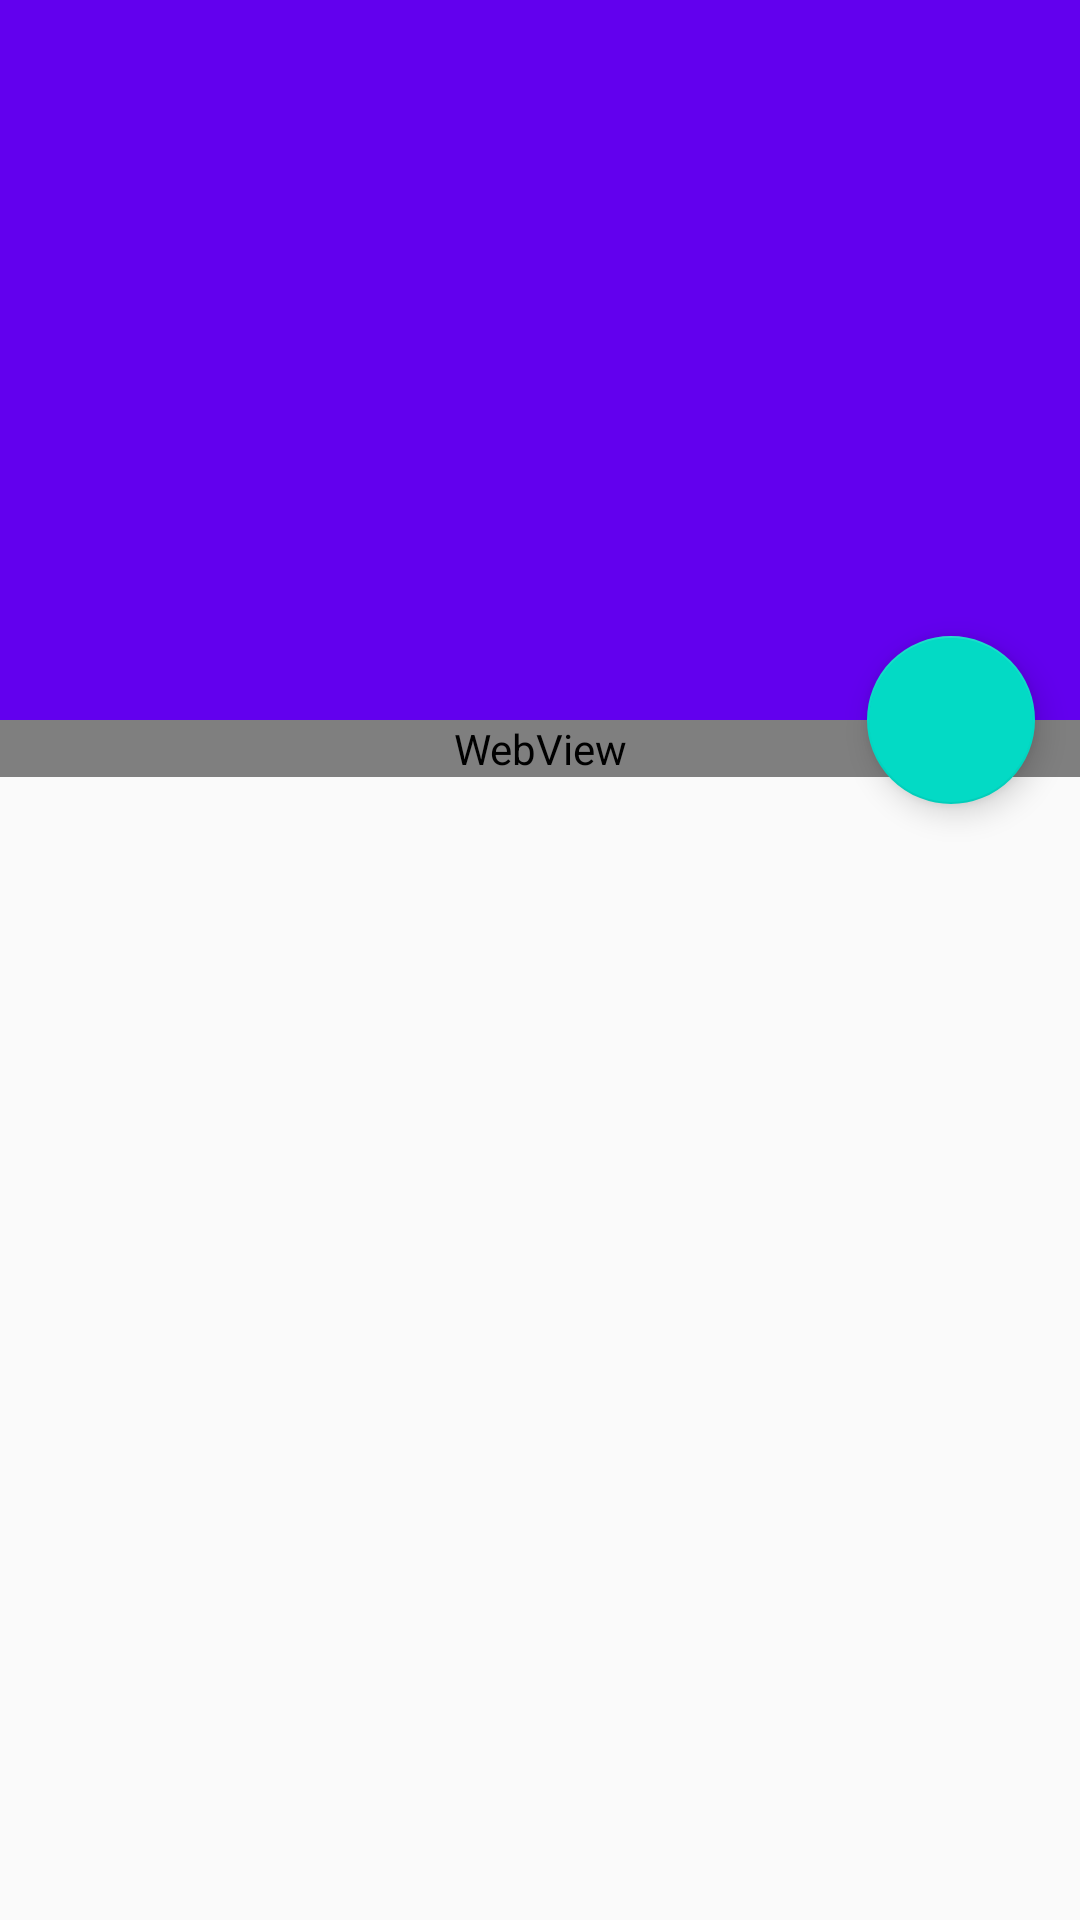

This screen was rendered from an Android layout file. Write that file and the resources it references.
<!-- AndroidManifest.xml: activity theme FullScreen -->
<!-- res/layout/activity_detail.xml -->
<?xml version="1.0" encoding="utf-8"?>
<android.support.design.widget.CoordinatorLayout
    xmlns:android="http://schemas.android.com/apk/res/android"
    xmlns:app="http://schemas.android.com/apk/res-auto"
    xmlns:tools="http://schemas.android.com/tools"
    android:layout_width="match_parent"
    android:layout_height="match_parent"
    android:fitsSystemWindows="true">

    <android.support.design.widget.AppBarLayout
        android:id="@+id/appBar"
        android:fitsSystemWindows="true"
        android:layout_height="240dp"
        android:layout_width="match_parent"
        android:theme="@style/AppTheme.AppBarOverlay">

        <android.support.design.widget.CollapsingToolbarLayout
            android:fitsSystemWindows="true"
            android:id="@+id/toolbar_layout"
            android:layout_width="match_parent"
            android:layout_height="match_parent"
            app:layout_scrollFlags="scroll|enterAlwaysCollapsed"
            app:contentScrim="@color/colorPrimary">
                <ImageView
                    android:fitsSystemWindows="true"
                    android:transitionName="transition"
                    android:layout_width="match_parent"
                    android:layout_height="match_parent"
                    android:scaleType="centerCrop"
                    android:id="@+id/headImg" />
            <android.support.v7.widget.Toolbar
                android:fitsSystemWindows="true"
                android:id="@+id/toolbar"
                android:layout_height="?attr/actionBarSize"
                android:layout_width="match_parent"
                app:layout_collapseMode="pin"
                app:popupTheme="@style/AppTheme.PopupOverlay" />

        </android.support.design.widget.CollapsingToolbarLayout>

    </android.support.design.widget.AppBarLayout>

    <android.support.v4.widget.NestedScrollView
        app:layout_behavior="@string/appbar_scrolling_view_behavior"
        android:layout_width="match_parent"
        android:layout_height="match_parent"
        tools:context=".ui.Activities.ReadActivity" >
            <WebView
                android:layout_width="match_parent"
                android:layout_height="match_parent"
                android:id="@+id/webView"
                android:scrollbars="vertical" />
    </android.support.v4.widget.NestedScrollView>

    <android.support.design.widget.FloatingActionButton
        android:id="@+id/collection"
        android:layout_height="wrap_content"
        android:layout_width="wrap_content"
        app:layout_anchor="@id/appBar"
        app:layout_anchorGravity="bottom|right|end"
        app:backgroundTint="@color/colorAccent"
        android:src="@drawable/collection_detail"
        android:layout_margin="15dp"
        android:clickable="true"/>
</android.support.design.widget.CoordinatorLayout>
<!-- resources referenced by this layout -->
<resources>
  <style name="AppTheme.AppBarOverlay" parent="ThemeOverlay.AppCompat.Dark.ActionBar" />
  <style name="AppTheme.PopupOverlay" parent="ThemeOverlay.AppCompat.Light" />
  <style name="FullScreen" parent="AppTheme.NoActionBar">
          <item name="android:windowTranslucentStatus">true</item>
      </style>
  <style name="AppTheme.NoActionBar">
          <item name="windowActionBar">false</item>
          <item name="windowNoTitle">true</item>
      </style>
  <!-- not gathered from this repository: default colours our renderer supplied (Android Studio template values) -->
  <color name="colorPrimary">#FF6200EE</color>
  <color name="colorAccent">#FF03DAC5</color>
</resources>
